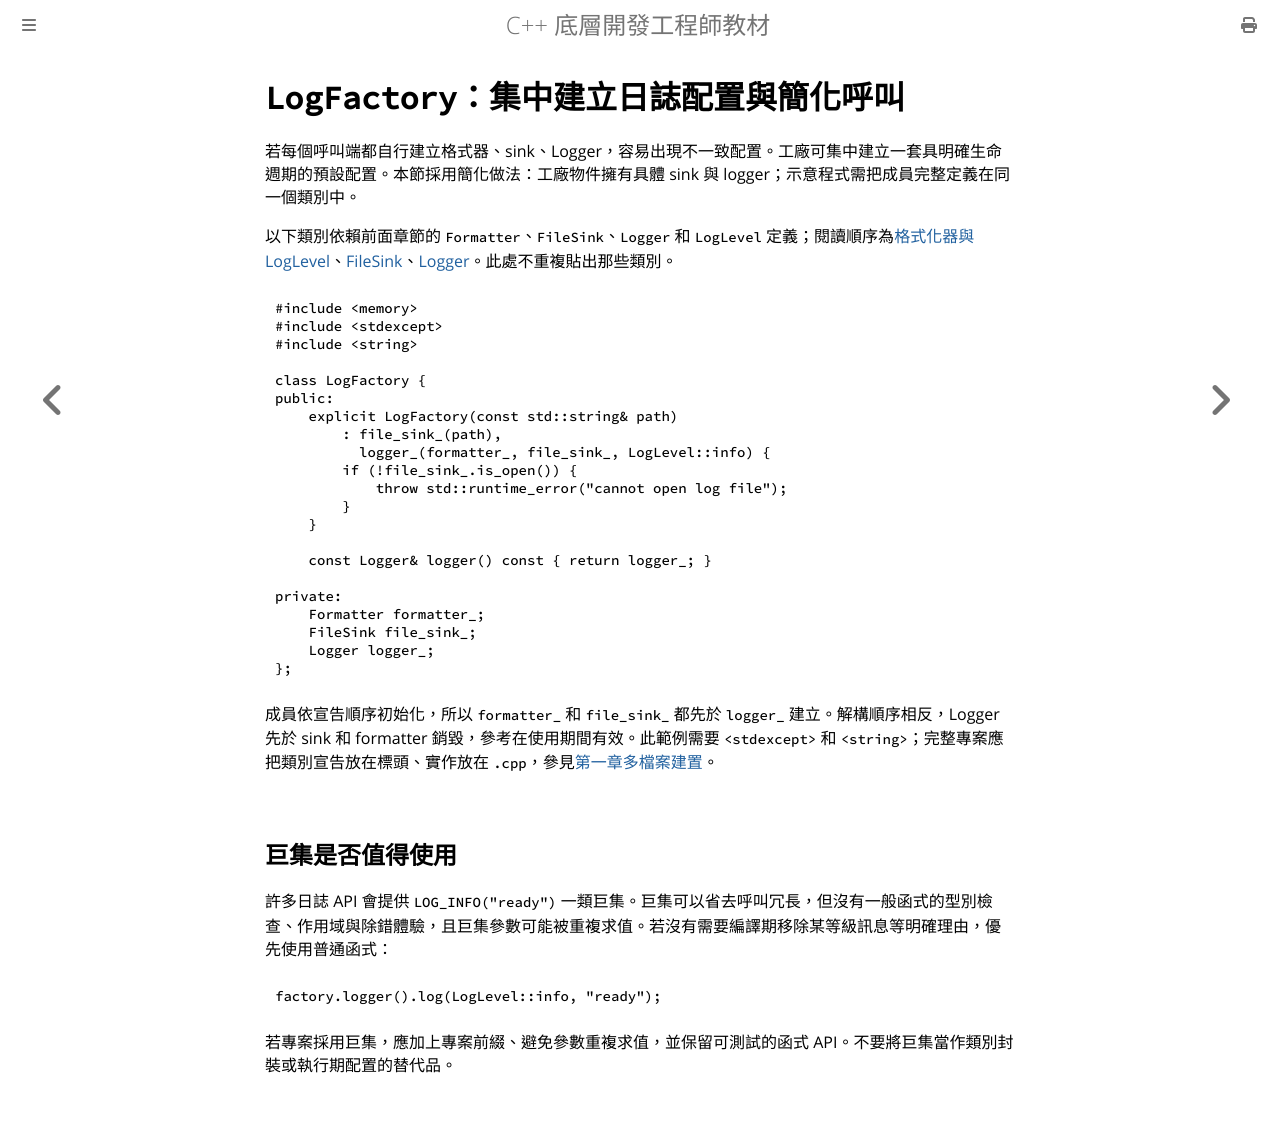

repository: haotingjet-cpu/learn-cpp · page: chapter_7/section_20.html · generator: mdbook

# `LogFactory`：集中建立日誌配置與簡化呼叫

若每個呼叫端都自行建立格式器、sink、Logger，容易出現不一致配置。工廠可集中建立一套具明確生命週期的預設配置。本節採用簡化做法：工廠物件擁有具體 sink 與 logger；示意程式需把成員完整定義在同一個類別中。

以下類別依賴前面章節的 `Formatter`、`FileSink`、`Logger` 和 `LogLevel` 定義；閱讀順序為[格式化器與 LogLevel](section_17.md)、[FileSink](section_18.md)、[Logger](section_19.md)。此處不重複貼出那些類別。

```cpp
#include <memory>
#include <stdexcept>
#include <string>

class LogFactory {
public:
    explicit LogFactory(const std::string& path)
        : file_sink_(path),
          logger_(formatter_, file_sink_, LogLevel::info) {
        if (!file_sink_.is_open()) {
            throw std::runtime_error("cannot open log file");
        }
    }

    const Logger& logger() const { return logger_; }

private:
    Formatter formatter_;
    FileSink file_sink_;
    Logger logger_;
};
```

成員依宣告順序初始化，所以 `formatter_` 和 `file_sink_` 都先於 `logger_` 建立。解構順序相反，Logger 先於 sink 和 formatter 銷毀，參考在使用期間有效。此範例需要 `<stdexcept>` 和 `<string>`；完整專案應把類別宣告放在標頭、實作放在 `.cpp`，參見[第一章多檔案建置](../chapter_1/section_1.md)。

## 巨集是否值得使用

許多日誌 API 會提供 `LOG_INFO("ready")` 一類巨集。巨集可以省去呼叫冗長，但沒有一般函式的型別檢查、作用域與除錯體驗，且巨集參數可能被重複求值。若沒有需要編譯期移除某等級訊息等明確理由，優先使用普通函式：

```cpp
factory.logger().log(LogLevel::info, "ready");
```

若專案採用巨集，應加上專案前綴、避免參數重複求值，並保留可測試的函式 API。不要將巨集當作類別封裝或執行期配置的替代品。
